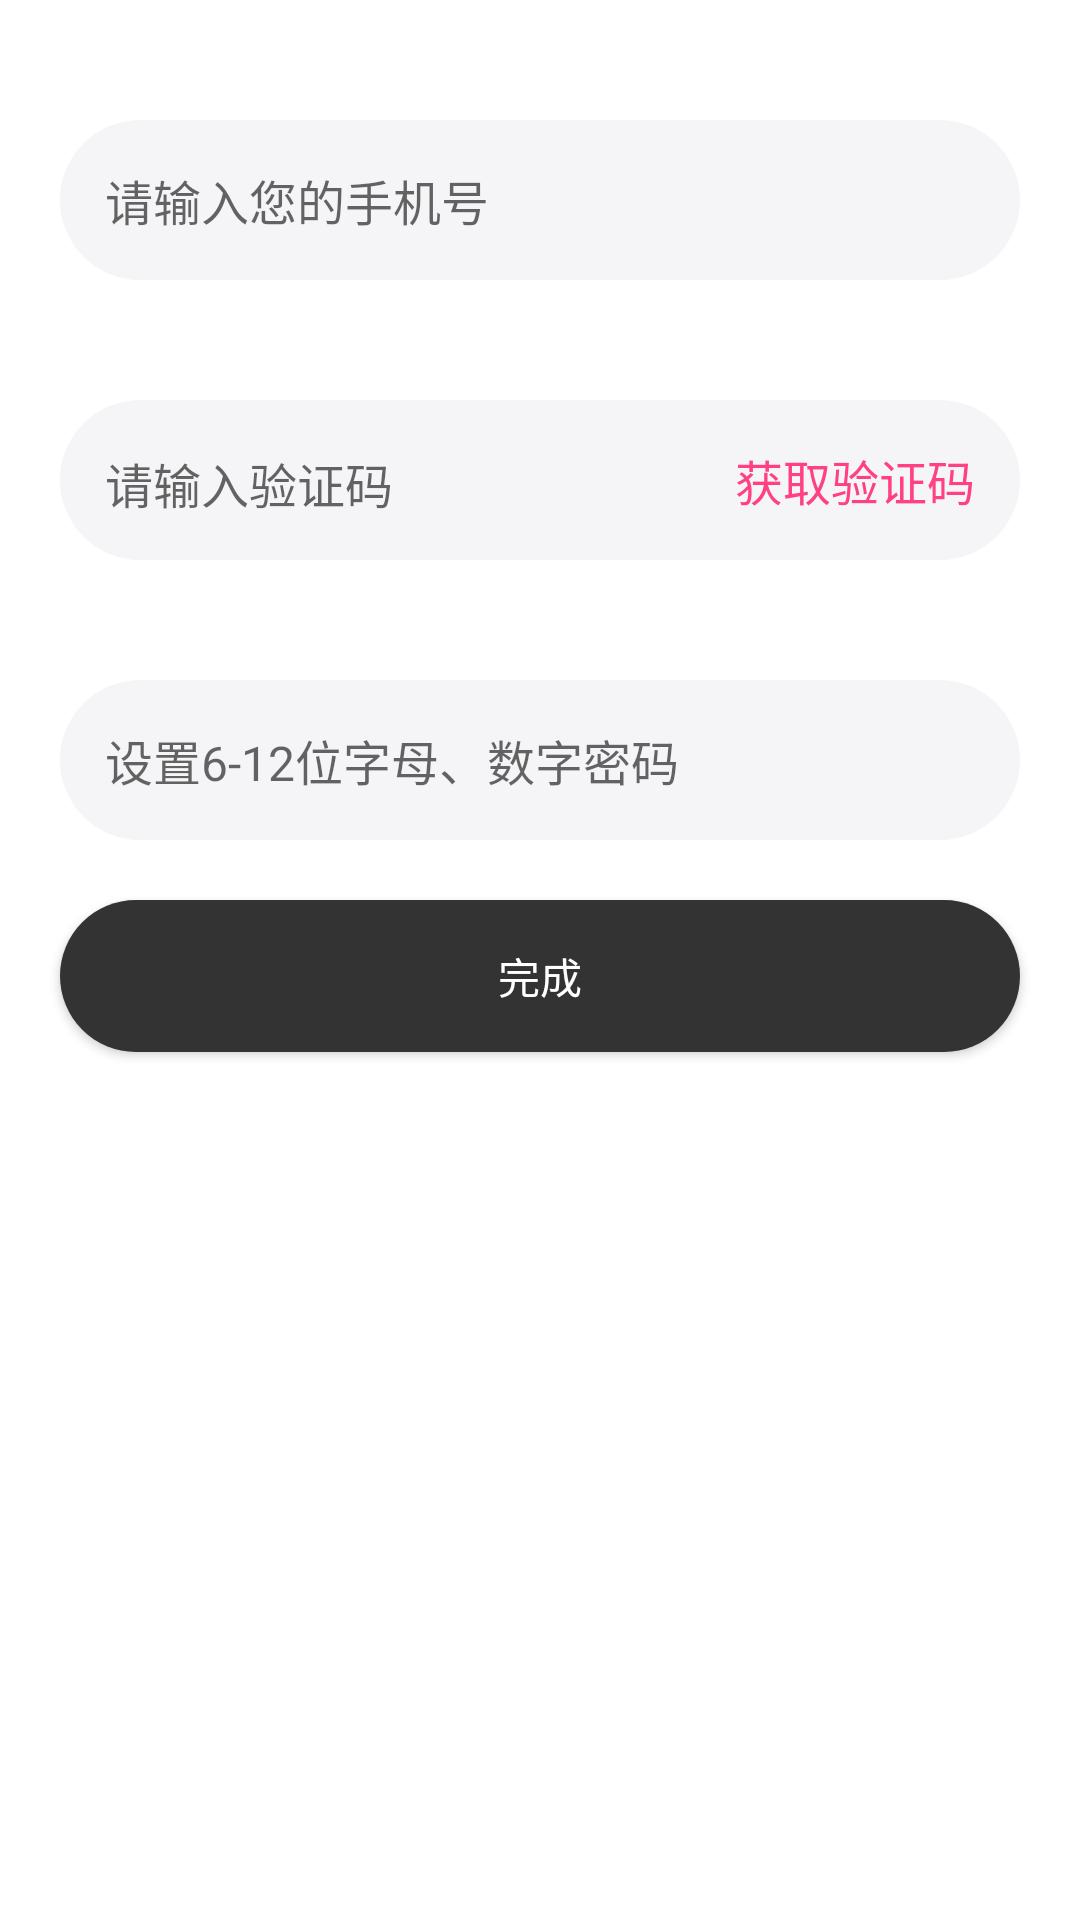

Write the Android layout XML for this screen, with the resource values it uses.
<!-- AndroidManifest.xml: application theme AppTheme.Launcher -->
<!-- res/layout/activity_registe.xml -->
<?xml version="1.0" encoding="utf-8"?>
<LinearLayout xmlns:android="http://schemas.android.com/apk/res/android"
    xmlns:app="http://schemas.android.com/apk/res-auto"
    android:layout_width="match_parent"
    android:layout_height="match_parent"
    android:orientation="vertical">


    <LinearLayout
        android:layout_width="match_parent"
        android:layout_height="wrap_content"
        android:layout_marginTop="40dp"
        android:layout_marginLeft="20dp"
        android:layout_marginRight="20dp"
        android:orientation="vertical"
        android:background="@drawable/edit_bg">


        <EditText
            android:id="@+id/et_phone"
            android:layout_width="match_parent"
            android:layout_height="wrap_content"
            android:singleLine="true"
            android:hint="请输入您的手机号"
            android:textSize="@dimen/text_size3"
            android:background="@null"/>
    </LinearLayout>


    <LinearLayout
        android:layout_width="match_parent"
        android:layout_height="wrap_content"
        android:layout_marginTop="40dp"
        android:layout_marginLeft="20dp"
        android:layout_marginRight="20dp"
        android:orientation="horizontal"
        android:background="@drawable/edit_bg">


        <EditText
            android:id="@+id/et_number"
            android:layout_width="0dp"
            android:layout_height="wrap_content"
            android:layout_weight="1"
            android:singleLine="true"
            android:hint="请输入验证码"
            android:textSize="@dimen/text_size3"
            android:background="@null"/>

        <TextView
            android:id="@+id/tv_number"
            android:layout_width="wrap_content"
            android:layout_height="wrap_content"
            android:textSize="@dimen/text_size3"
            android:textColor="@color/main_color"
            android:text="获取验证码"
            />
    </LinearLayout>



    <LinearLayout
        android:layout_width="match_parent"
        android:layout_height="wrap_content"
        android:layout_marginTop="40dp"
        android:layout_marginLeft="20dp"
        android:layout_marginRight="20dp"
        android:orientation="vertical"
        android:background="@drawable/edit_bg">


        <EditText
            android:id="@+id/et_new_pass"
            android:layout_width="match_parent"
            android:layout_height="wrap_content"
            android:singleLine="true"
            android:hint="设置6-12位字母、数字密码"
            android:textSize="@dimen/text_size3"
            android:background="@null"/>
    </LinearLayout>

    <Button
        android:id="@+id/bt_submit"
        android:layout_width="match_parent"
        android:layout_height="wrap_content"
        android:layout_marginLeft="20dp"
        android:layout_marginRight="20dp"
        android:layout_marginTop="20dp"
        android:text="完成"
        android:textColor="@color/white"
        android:layout_gravity="center"
        android:background="@drawable/login_bt_bg"
        />

    <TextView
        android:id="@+id/register_url"
        android:layout_width="wrap_content"
        android:layout_height="wrap_content"
        android:layout_marginTop="20dp"
        android:textSize="@dimen/text_size3"
        android:textColor="@color/main_hui"
        android:layout_gravity="center"
        android:text=""/>

</LinearLayout>
<!-- resources referenced by this layout -->
<resources>
  <color name="main_color">#ffff4081</color>
  <color name="main_hui">#ff8a8a8a</color>
  <color name="white">#ffffffff</color>
  <dimen name="text_size3">16.0dip</dimen>
  <!-- drawable edit_bg (drawable) -->
  <?xml version="1.0" encoding="utf-8"?>
  <shape android:shape="rectangle"
    xmlns:android="http://schemas.android.com/apk/res/android">
      <corners android:radius="210.0dip" />
      <padding android:left="15.0dip" android:top="15.0dip" android:right="15.0dip" android:bottom="15.0dip" />
      <solid android:color="#fff5f5f7" />
  </shape>
  <!-- drawable login_bt_bg (drawable) -->
  <?xml version="1.0" encoding="utf-8"?>
  <shape xmlns:android="http://schemas.android.com/apk/res/android"
      android:shape="rectangle">
      <corners android:radius="210.0dip" />
      <padding
          android:bottom="15.0dip"
          android:left="15.0dip"
          android:right="15.0dip"
          android:top="15.0dip" />
      <solid android:color="@color/toolbar_color" />
  </shape>
  <style name="AppTheme.Launcher">
          
          <item name="android:windowDisablePreview">true</item>
  
      </style>
  <color name="toolbar_color">#ff333333</color>
</resources>
